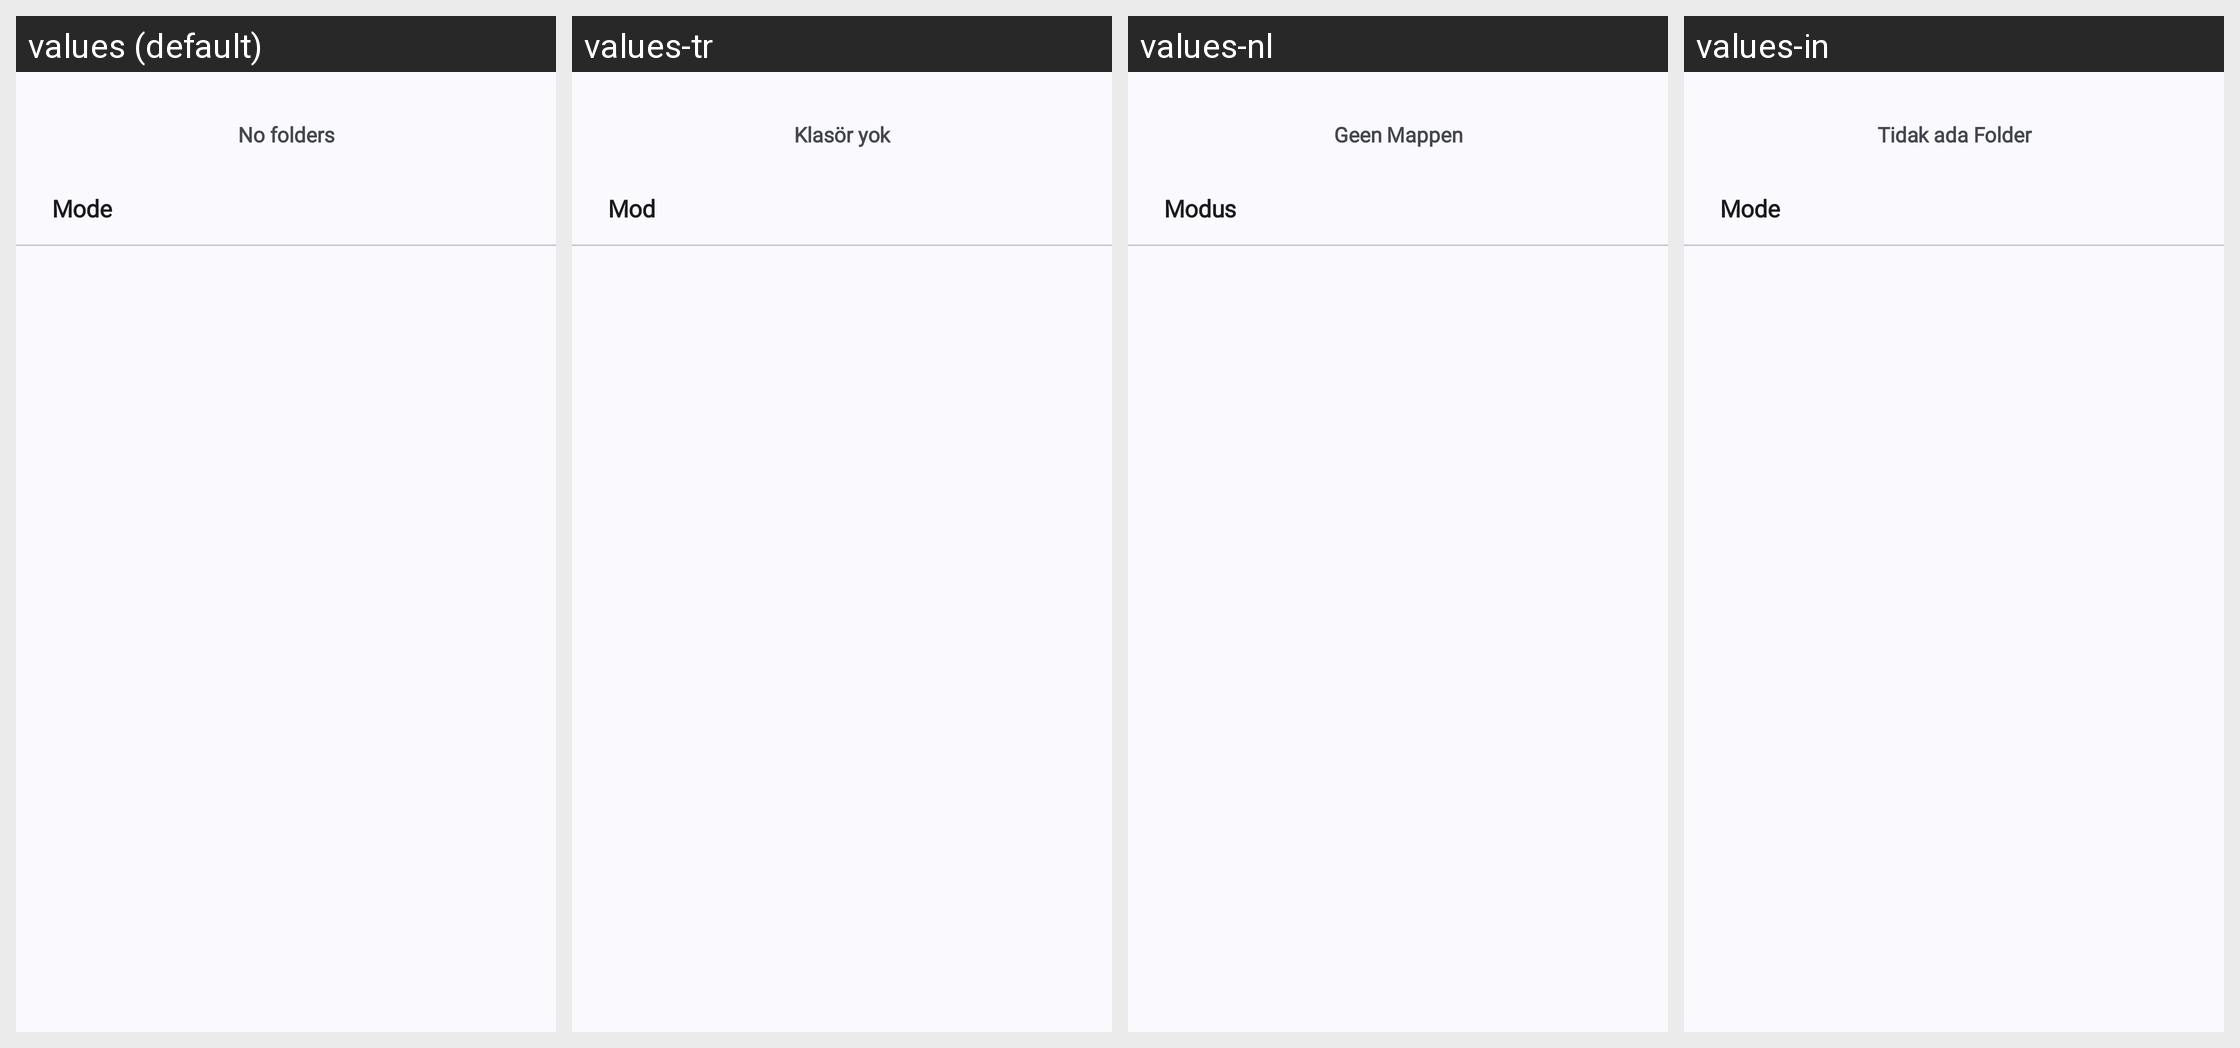

For this localized Android screen grid, give each drawn string resource with its value in every locale shown.
Android screen res/layout/dialog_music_dirs.xml rendered under 4 locales, left to right: values (default), values-tr, values-nl, values-in. Device: Nexus 5 (rendered at 1080×1920; each locale shown at half size, 540×960, under a caption strip naming it); theme Theme.App.App.
Other locales in the repository, not shown: values-ar-rIQ, values-cs, values-de, values-es, values-fil, values-fr, values-hr, values-it, values-ko, values-lt, values-pt-rBR, values-pt-rPT, values-ro, values-ru, values-zh-rCN.
Strings drawn on this screen, with the default value and each locale's value (text and hints the layout hard-codes, and strings that could not be matched under every locale, appear in the picture but are not listed):

err_no_dirs
  values: No folders
  values-tr: Klasör yok
  values-nl: Geen Mappen
  values-in: Tidak ada Folder

set_dirs_mode
  values: Mode
  values-tr: Mod
  values-nl: Modus
  values-in: Mode
